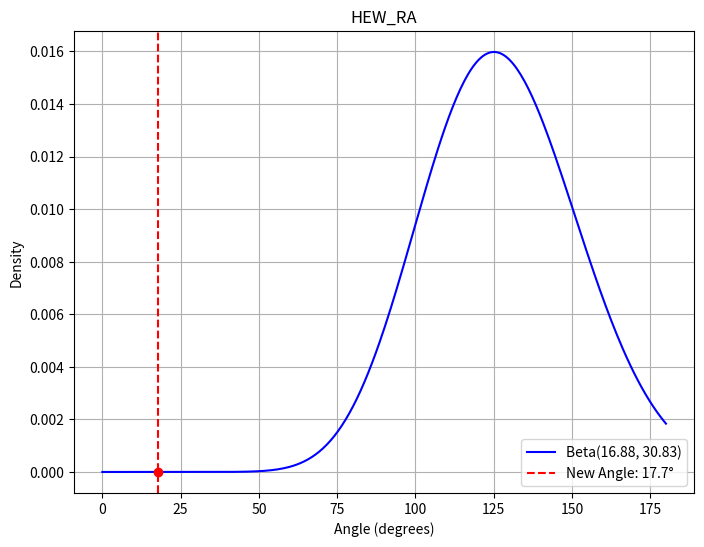
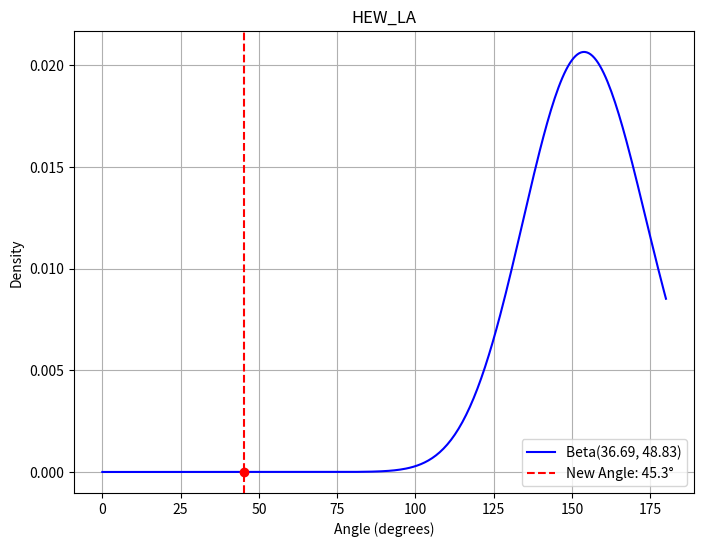
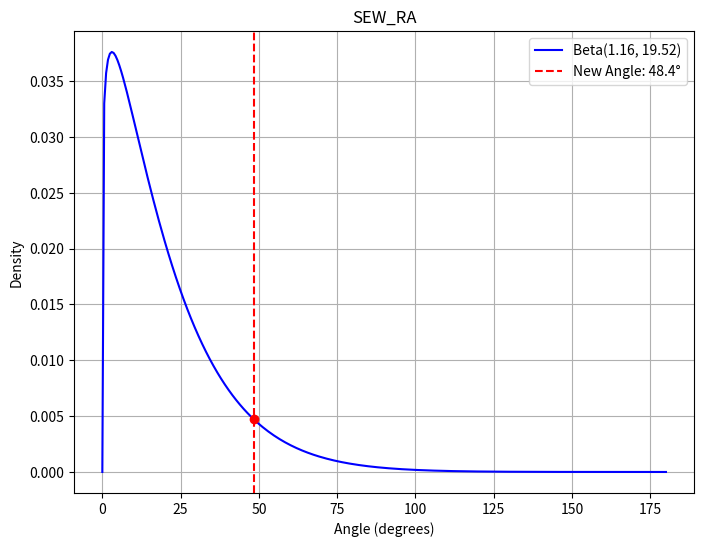
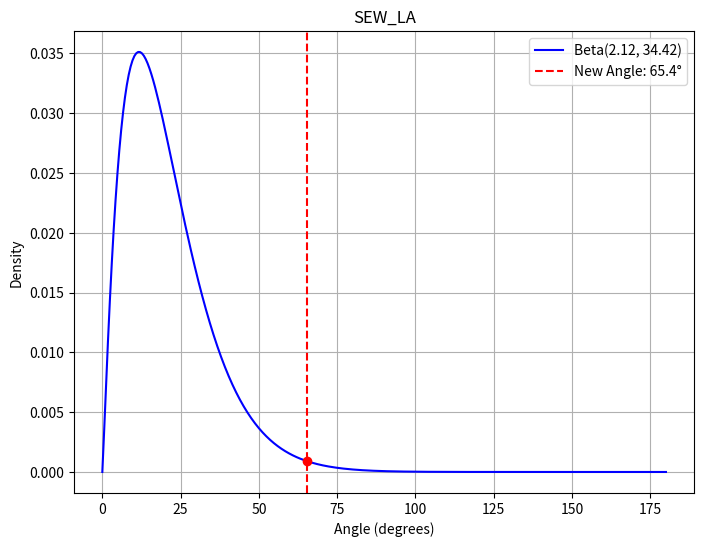
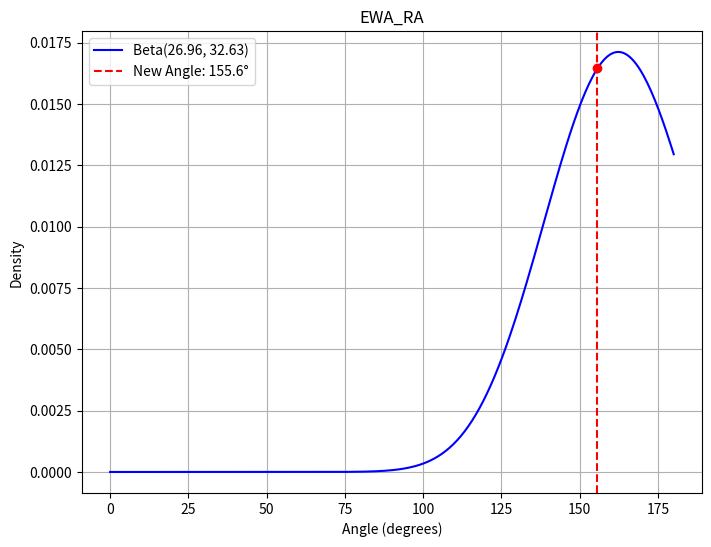
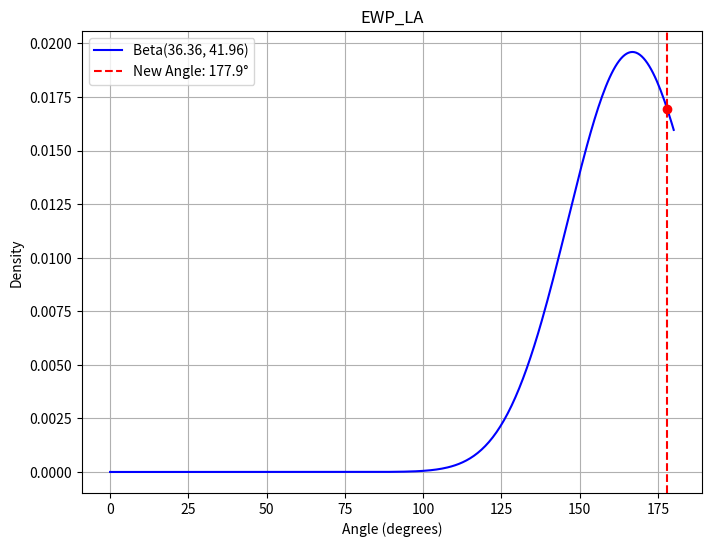

Write the Python code that produced these figures, in order.
from scipy.stats import beta
import math
import numpy as np
import matplotlib.pyplot as plt

def plot_beta_with_point(new_angle, params, label="Beta Distribution", save_filename=None):
    """
    Plots the Beta distribution (scaled to [0,180]) for the given parameters and marks
    the new angle value on the plot.
    
    Inputs:
      new_angle: float, the new data point (angle in degrees) to mark.
      params: dict, Beta distribution parameters in the format
              {"mean": mean_val, "std": std_val, "alpha": alpha_val, "beta": beta_val}
      label: string, title/label for the plot.
      save_filename: if provided, the plot will be saved to this file.
    """
    # Generate x-values over the range [0, 180].
    x = np.linspace(0, 180, 300)
    # Compute the Beta PDF scaled to [0,180]:
    y = (1/360.0) * beta.pdf(x/360.0, params["alpha"], params["beta"])
    
    plt.figure(figsize=(8, 6))
    plt.plot(x, y, label=f"Beta({params['alpha']:.2f}, {params['beta']:.2f})", color="blue")
    
    # Mark the new data point:
    # Compute PDF value at new_angle
    new_val = (1/360.0) * beta.pdf(new_angle/360.0, params["alpha"], params["beta"])
    plt.axvline(new_angle, color="red", linestyle="--", label=f"New Angle: {new_angle:.1f}°")
    plt.scatter([new_angle], [new_val], color="red", zorder=5)
    
    plt.xlabel("Angle (degrees)")
    plt.ylabel("Density")
    plt.title(label)
    plt.legend()
    plt.grid(True)
    
    if save_filename:
        plt.savefig(save_filename)
    
    plt.show()

def calculate_angle(vertex, a, b):
    """
    Calculate the angle (in degrees) between three points: a -> vertex -> b.
    
    Inputs:
        a       = point 1 (e.g., hip for hew, shoulder for sew, or elbow for ewp)
        vertex  = point 2 (e.g., shoulder for hew, elbow for sew, or wrist for ewp)
        b       = point 3 (e.g., elbow for hew, wrist for sew, or pinky for ewp)
    
    Output:
        Angle in degrees between a -> vertex -> b.
    """
    AV = (a[0] - vertex[0], a[1] - vertex[1])
    BV = (b[0] - vertex[0], b[1] - vertex[1])
    
    dot_product = AV[0]*BV[0] + AV[1]*BV[1]
    AV_magnitude = math.sqrt(AV[0]**2 + AV[1]**2)
    BV_magnitude = math.sqrt(BV[0]**2 + BV[1]**2)
    
    if AV_magnitude == 0 or BV_magnitude == 0:
        return 0.0
    
    cos_value = max(min(dot_product / (AV_magnitude * BV_magnitude), 1.0), -1.0)
    return math.degrees(math.acos(cos_value))

def get_elbow(data):
    """
    generates elbow data, basically just the height between two elbows (y coordinate difference)
    
    Inputs:
        data    = dictionary data
    
    Output:
        y-value difference divided by arm length to scale it to different people
    """
    if (data["right_wrist"][0] != None and data["right_elbow"][0] != None):
        arm_length = math.sqrt((data["right_wrist"][0] - data["right_elbow"][0])**2 + (data["right_wrist"][1] - data["right_elbow"][1])**2)
    elif (data["left_wrist"][0] != None and data["left_elbow"][0] != None):
        arm_length = math.sqrt((data["left_wrist"][0] - data["left_elbow"][0])**2 + (data["left_wrist"][1] - data["left_elbow"][1])**2)
    else: 
        print("ERROR: elbow/wrist joints cannot be detected")
        return -1
    
    if (data["left_elbow"] != None) and (data["right_elbow"] != None):
        left_entry = data["left_elbow"]
        right_entry = data["right_elbow"]
        return (abs(((left_entry[1]) - (right_entry[1])) / arm_length))

def compare_front(data, hew_ra_params, hew_la_params, sew_ra_params, sew_la_params, ewa_ra_params, ewp_la_params, elbow_params):
    """
    compares front data between uploaded clip and parameters of selected nba player which is passed into the function
    
    Inputs:
        data    = dictionary data from uploaded clip
        hew     = hip elbow wrist
        sew     = shoulder elbow wrist
        ewa     = elbow wrist avg(pinky thumb)
        ewp     = elbow wrist pinky
        elbow_params = y coord diff between elbows scaled to arm length
    
    Output:
        dictionary with similarity scores for each input
    """
    if(data == None):
        return {
            "Hip->Elbow->Wrist Score (Right Arm)": 0,
            "Hip->Elbow->Wrist Score (Left Arm)": 0,
            "Shoulder->Elbow->Wrist Score (Right Arm)": 0,
            "Shoulder->Elbow->Wrist Score (Left Arm)": 0,
            "Elbow->Wrist->Fingers Score (Right Arm)": 0,
            "Elbow->Wrist->Pinky Score (Left Arm)": 0,
            "Elbow Alignment Score": 0
        }
    # hip-elbow-wrist right arm
    if ((data["right_hip"] != None) and (data["right_wrist"] != None) and (data["right_elbow"] != None)):
        angle_hew_ra = calculate_angle(data["right_elbow"], data["right_hip"], data["right_wrist"])
        angle_hew_ra = 180 - angle_hew_ra if angle_hew_ra > 90.0 else angle_hew_ra

    # hip-elbow-wrist left arm
    if ((data["left_hip"] != None) and (data["left_wrist"] != None) and (data["left_elbow"] != None)):
        angle_hew_la = calculate_angle(data["left_elbow"], data["left_hip"], data["left_wrist"])
        angle_hew_la = 180 - angle_hew_la if angle_hew_la > 90.0 else angle_hew_la

    # shoulder-elbow-wrist right arm
    if ((data["right_shoulder"] != None) and (data["right_elbow"] != None) and (data["right_wrist"] != None)):
        angle_sew_ra = calculate_angle(data["right_elbow"], data["right_shoulder"], data["right_wrist"])
    
    # shoulder-elbow-wrist left arm
    if ((data["left_shoulder"] != None) and (data["left_elbow"] != None) and (data["left_wrist"] != None)):
        angle_sew_la = calculate_angle(data["left_elbow"], data["left_shoulder"], data["left_wrist"])
    
    # elbow-wrist-average right arm (avg = thumb and pinky)
    if ((data["right_elbow"] != None) and (data["right_wrist"] != None)):
        if (data["right_pinky"] != None and data["right_thumb"] != None):
            x = (data["right_pinky"][0] + data["right_thumb"][0]) / 2
            y = (data["right_pinky"][1] + data["right_thumb"][1]) / 2
            coord = [x, y]
            angle_ewa_ra = calculate_angle(data["right_wrist"], data["right_elbow"], coord)

    # elbow-wrist-pinky left arm
    if ((data["left_elbow"] != None) and (data["left_wrist"] != None) and (data["left_pinky"] != None)):
        angle_ewp_la = calculate_angle(data["left_wrist"], data["left_elbow"], data["left_pinky"])
    
    # hew: Angle at shoulder using points: hip, shoulder, left_elbow.
    pdf_hew_ra_new = beta.pdf(angle_hew_ra/360.0, hew_ra_params["alpha"], hew_ra_params["beta"])
    pdf_hew_ra_mean = beta.pdf(hew_ra_params["mean"]/360.0, hew_ra_params["alpha"], hew_ra_params["beta"])
    score_hew_ra = (pdf_hew_ra_new / pdf_hew_ra_mean) * 100 if pdf_hew_ra_mean != 0 else 0
    score_hew_ra = math.ceil(max(0, min(100, score_hew_ra)))
    # print("hew score pdf/pdf: ", score_hew_ra)

    pdf_hew_la_new = beta.pdf(angle_hew_la/360.0, hew_la_params["alpha"], hew_la_params["beta"])
    pdf_hew_la_mean = beta.pdf(hew_la_params["mean"]/360.0, hew_la_params["alpha"], hew_la_params["beta"])
    score_hew_la = (pdf_hew_la_new / pdf_hew_la_mean) * 100 if pdf_hew_la_mean != 0 else 0
    score_hew_la = math.ceil(max(0, min(100, score_hew_la)))



    # sew: Angle at left_elbow using points: shoulder, left_elbow, wrist.
    pdf_sew_ra_new = beta.pdf(angle_sew_ra/360.0, sew_ra_params["alpha"], sew_ra_params["beta"])
    pdf_sew_la_new = beta.pdf(angle_sew_la/360.0, sew_la_params["alpha"], sew_la_params["beta"])
    pdf_sew_ra_mean = beta.pdf(sew_ra_params["mean"]/360.0, sew_ra_params["alpha"], sew_ra_params["beta"])
    pdf_sew_la_mean = beta.pdf(sew_la_params["mean"]/360.0, sew_la_params["alpha"], sew_la_params["beta"])
    score_sew_ra = (pdf_sew_ra_new / pdf_sew_ra_mean) * 100 if pdf_sew_ra_mean != 0 else 0
    score_sew_la = (pdf_sew_la_new / pdf_sew_la_mean) * 100 if pdf_sew_la_mean != 0 else 0
    score_sew_ra = math.ceil(max(0, min(100, score_sew_ra)))
    score_sew_la = math.ceil(max(0, min(100, score_sew_la)))

    
    # ewa: Angle at wrist using points: right elbow, wrist, average between thumb and pinky
    pdf_ewa_ra_new = beta.pdf(angle_ewa_ra/360.0, ewa_ra_params["alpha"], ewa_ra_params["beta"])
    pdf_ewa_ra_mean = beta.pdf(ewa_ra_params["mean"]/360.0, ewa_ra_params["alpha"], ewa_ra_params["beta"])
    score_ewa_ra = (pdf_ewa_ra_new / pdf_ewa_ra_mean) * 100 if pdf_ewa_ra_mean != 0 else 0
    score_ewa_ra = math.ceil(max(0, min(100, score_ewa_ra)))


    # ewp: Angle at wrist using points: left_elbow, wrist, pinky.
    pdf_ewp_la_new = beta.pdf(angle_ewp_la/360.0, ewp_la_params["alpha"], ewp_la_params["beta"])
    pdf_ewp_la_mean = beta.pdf(ewp_la_params["mean"]/360.0, ewp_la_params["alpha"], ewp_la_params["beta"])
    score_ewp_la = (pdf_ewp_la_new / pdf_ewp_la_mean) * 100 if pdf_ewp_la_mean != 0 else 0
    score_ewp_la = math.ceil(max(0, min(100, score_ewp_la)))


    # ec: Use the calculate_elbow function.
    ec_value = get_elbow(data)

    # For ec, values are already in [0,1], so no scaling is needed.
    pdf_ec_new = beta.pdf(ec_value, elbow_params["alpha"], elbow_params["beta"])
    pdf_ec_mean = beta.pdf(elbow_params["mean"], elbow_params["alpha"], elbow_params["beta"])
    score_ec = (pdf_ec_new / pdf_ec_mean) * 100 if pdf_ec_mean != 0 else 0
    score_ec = math.ceil(max(0, min(100, score_ec)))


    
    plot_beta_with_point(angle_hew_ra, hew_ra_params, label="HEW_RA")
    plot_beta_with_point(angle_hew_la, hew_la_params, label="HEW_LA")
    plot_beta_with_point(angle_sew_ra, sew_ra_params, label="SEW_RA")
    plot_beta_with_point(angle_sew_la, sew_la_params, label="SEW_LA")
    plot_beta_with_point(angle_ewa_ra, ewa_ra_params, label="EWA_RA")
    plot_beta_with_point(angle_ewp_la, ewp_la_params, label="EWP_LA")
    
    return {
        "Hip->Elbow->Wrist Score (Right Arm)": score_hew_ra,
        "Hip->Elbow->Wrist Score (Left Arm)": score_hew_la,
        "Shoulder->Elbow->Wrist Score (Right Arm)": score_sew_ra,
        "Shoulder->Elbow->Wrist Score (Left Arm)": score_sew_la,
        "Elbow->Wrist->Fingers Score (Right Arm)": score_ewa_ra,
        "Elbow->Wrist->Pinky Score (Left Arm)": score_ewp_la,
        "Elbow Alignment Score": score_ec
    }

def get_klay_data():
    Max_Front= {'nose': [983, 520], 'left_eye_inner': [984, 524], 'left_eye': [987, 524], 'left_eye_outer': [989, 524], 'right_eye_inner': [977, 524], 'right_eye': [975, 523], 'right_eye_outer': [972, 523], 'left_ear': [989, 515], 'right_ear': [965, 514], 'left_mouth': [988, 512], 'right_mouth': [979, 512], 'left_shoulder': [1009, 479], 'right_shoulder': [952, 472], 'left_elbow': [1028, 532], 'right_elbow': [961, 529], 'left_wrist': [1014, 594], 'right_wrist': [967, 593], 'left_pinky': [1006, 610], 'right_pinky': [969, 606], 'left_index': [1002, 611], 'right_index': [971, 610], 'left_thumb': [1003, 605], 'right_thumb': [972, 605], 'left_hip': [1010, 354], 'right_hip': [970, 354], 'left_knee': [1028, 259], 'right_knee': [968, 257], 'left_ankle': [1030, 160], 'right_ankle': [942, 157], 'left_heel': [1023, 149], 'right_heel': [932, 146], 'left_foot_index': [1051, 125], 'right_foot_index': [962, 114], 'frame': 39, 'time': 1.2792, 'postion': 'HAND'}
    Eye_Front= {'nose': [1016, 444], 'left_eye_inner': [1019, 452], 'left_eye': [1021, 452], 'left_eye_outer': [1022, 452], 'right_eye_inner': [1012, 452], 'right_eye': [1008, 453], 'right_eye_outer': [1005, 453], 'left_ear': [1021, 449], 'right_ear': [996, 451], 'left_mouth': [1018, 437], 'right_mouth': [1009, 437], 'left_shoulder': [1036, 410], 'right_shoulder': [971, 404], 'left_elbow': [1064, 412], 'right_elbow': [985, 382], 'left_wrist': [1035, 465], 'right_wrist': [1003, 445], 'left_pinky': [1028, 479], 'right_pinky': [1002, 462], 'left_index': [1024, 479], 'right_index': [1000, 462], 'left_thumb': [1025, 473], 'right_thumb': [1000, 455], 'left_hip': [1026, 285], 'right_hip': [988, 284], 'left_knee': [1060, 202], 'right_knee': [992, 192], 'left_ankle': [1051, 122], 'right_ankle': [941, 117], 'left_heel': [1038, 107], 'right_heel': [926, 104], 'left_foot_index': [1076, 93], 'right_foot_index': [962, 82], 'frame': 30, 'time': 0.984, 'postion': 'EYE'}
    Waist_Front= {'nose': [1009, 431], 'left_eye_inner': [1011, 439], 'left_eye': [1014, 438], 'left_eye_outer': [1016, 438], 'right_eye_inner': [1004, 439], 'right_eye': [1001, 439], 'right_eye_outer': [998, 438], 'left_ear': [1020, 433], 'right_ear': [992, 433], 'left_mouth': [1013, 423], 'right_mouth': [1004, 423], 'left_shoulder': [1041, 391], 'right_shoulder': [968, 383], 'left_elbow': [1056, 333], 'right_elbow': [956, 317], 'left_wrist': [1044, 330], 'right_wrist': [1003, 323], 'left_pinky': [1042, 323], 'right_pinky': [1016, 327], 'left_index': [1037, 330], 'right_index': [1017, 335], 'left_thumb': [1035, 332], 'right_thumb': [1012, 334], 'left_hip': [1022, 279], 'right_hip': [982, 279], 'left_knee': [1058, 203], 'right_knee': [989, 195], 'left_ankle': [1052, 120], 'right_ankle': [941, 115], 'left_heel': [1039, 104], 'right_heel': [932, 99], 'left_foot_index': [1075, 93], 'right_foot_index': [962, 81], 'frame': 26, 'time': 0.8528, 'postion': 'WAIST'}
    Max_Side = {'nose': [584, 478], 'left_eye_inner': [579, 484], 'left_eye': [578, 484], 'left_eye_outer': [578, 484], 'right_eye_inner': [577, 483], 'right_eye': [575, 483], 'right_eye_outer': [573, 482], 'left_ear': [570, 479], 'right_ear': [564, 476], 'left_mouth': [584, 470], 'right_mouth': [582, 470], 'left_shoulder': [560, 437], 'right_shoulder': [566, 446], 'left_elbow': None, 'right_elbow': [621, 489], 'left_wrist': None, 'right_wrist': [647, 548], 'left_pinky': None, 'right_pinky': [661, 558], 'left_index': None, 'right_index': [658, 563], 'left_thumb': None, 'right_thumb': [653, 561], 'left_hip': [557, 309], 'right_hip': [573, 310], 'left_knee': None, 'right_knee': [595, 218], 'left_ankle': [581, 122], 'right_ankle': [606, 110], 'left_heel': [570, 106], 'right_heel': [596, 95], 'left_foot_index': [610, 99], 'right_foot_index': [636, 85], 'frame': 24, 'time': 0.7737142857142857, 'postion': 'HAND'}
    Eye_Side = {'nose': [580, 389], 'left_eye_inner': [574, 397], 'left_eye': [573, 397], 'left_eye_outer': [572, 396], 'right_eye_inner': [574, 397], 'right_eye': [573, 397], 'right_eye_outer': [572, 397], 'left_ear': [562, 391], 'right_ear': [562, 390], 'left_mouth': [578, 380], 'right_mouth': [577, 380], 'left_shoulder': [540, 340], 'right_shoulder': [572, 345], 'left_elbow': None, 'right_elbow': [637, 329], 'left_wrist': None, 'right_wrist': [638, 385], 'left_pinky': None, 'right_pinky': [647, 401], 'left_index': None, 'right_index': [629, 401], 'left_thumb': None, 'right_thumb': [627, 395], 'left_hip': [528, 212], 'right_hip': [550, 215], 'left_knee': None, 'right_knee': [609, 137], 'left_ankle': [531, 61], 'right_ankle': [576, 37], 'left_heel': [516, 51], 'right_heel': [564, 23], 'left_foot_index': [553, 32], 'right_foot_index': [608, 23], 'frame': 14, 'time': 0.4513333333333333, 'postion': 'EYE'}
    Waist_Side = {'nose': [587, 382], 'left_eye_inner': [581, 390], 'left_eye': [580, 391], 'left_eye_outer': [578, 391], 'right_eye_inner': [581, 390], 'right_eye': [580, 390], 'right_eye_outer': [579, 390], 'left_ear': [568, 386], 'right_ear': [570, 384], 'left_mouth': [584, 373], 'right_mouth': [583, 373], 'left_shoulder': [528, 339], 'right_shoulder': [574, 343], 'left_elbow': None, 'right_elbow': [558, 271], 'left_wrist': None, 'right_wrist': [610, 251], 'left_pinky': None, 'right_pinky': [622, 244], 'left_index': None, 'right_index': [627, 255], 'left_thumb': None, 'right_thumb': [622, 258], 'left_hip': [512, 219], 'right_hip': [539, 217], 'left_knee': None, 'right_knee': [583, 135], 'left_ankle': [518, 53], 'right_ankle': [568, 30], 'left_heel': [508, 46], 'right_heel': [558, 18], 'left_foot_index': [547, 37], 'right_foot_index': [608, 20], 'frame': 9, 'time': 0.29014285714285715, 'postion': 'WAIST'}
    return Max_Front, Eye_Front, Waist_Front, Max_Side, Eye_Side, Waist_Side

def get_params():
    """
    just for testing steph params locally, disconnected from api. returns steph params manually copy pasted
    """
    ewa_ra_params = {'mean': 162.89101527303433, 'std': 23.019513703874477, 'alpha': 26.963638566940766, 'beta': 32.62779971974538}
    ewp_la_params = {'mean': 167.1414635102602, 'std': 20.158697854386972, 'alpha': 36.3638607572126, 'beta': 41.95895392720548}
    hew_ra_params = {'mean': 127.37985619190027, 'std': 24.66302942601169, 'alpha': 16.88284176431811, 'beta': 30.83131977467875}
    hew_la_params = {'mean': 154.4437183305777, 'std': 19.155137013723152, 'alpha': 36.69015694552593, 'beta': 48.83262535447936}
    sew_ra_params = {'mean': 20.17043233765845, 'std': 17.782283262179394, 'alpha': 1.1585171898201845, 'beta': 19.51858984256596}
    sew_la_params = {'mean': 20.918763388660718, 'std': 13.745536251164502, 'alpha': 2.1233656038161595, 'beta': 34.418546705788934}
    elbow_params = {'mean': 0.36089829320863265, 'std': 0.35538807202357586, 'alpha': 0.2981753419199651, 'beta': 0.5280279057290675}

    return hew_ra_params, hew_la_params, sew_ra_params, sew_la_params, ewa_ra_params, ewp_la_params, elbow_params
def main():
    # Compute similarity scores for front view.
    max_f, eye_f, waist_f, max_s, eye_s, waist_s = get_klay_data()
    klay_data = [max_f, eye_f, waist_f]
    klay_data = [eye_f]
    hew_ra_params, hew_la_params, sew_ra_params, sew_la_params, ewa_ra_params, ewp_la_params, elbow_params = get_params()

    for d in klay_data:
        front_scores = compare_front(d, hew_ra_params, hew_la_params, sew_ra_params, sew_la_params, ewa_ra_params, ewp_la_params, elbow_params)
        print(f"Front view similarity scores:")
        print(front_scores)

if __name__ == "__main__":
    main()
